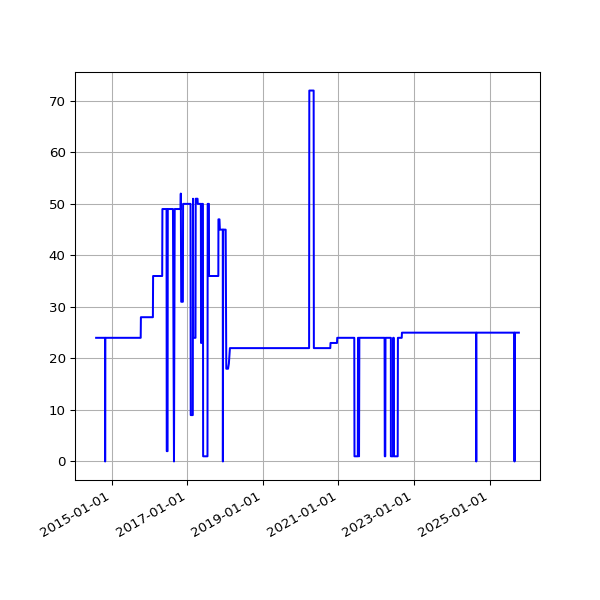

Source data for this figure (header and first rows):
date, value
2014-08-02 02:34:49 +0100, 24
2014-08-03 03:05:19 +0100, 24
2014-08-04 02:45:32 +0100, 24
2014-08-05 02:45:33 +0100, 24
2014-08-06 02:43:20 +0100, 24
2014-08-07 02:41:52 +0100, 24
2014-08-08 02:43:24 +0100, 24
2014-08-09 02:35:17 +0100, 24
2014-08-10 02:37:17 +0100, 24
2014-08-11 02:49:09 +0100, 24
2014-08-12 02:36:56 +0100, 24
2014-08-13 02:41:52 +0100, 24
2014-08-14 02:39:20 +0100, 24
2014-08-15 02:40:32 +0100, 24
2014-08-16 02:39:22 +0100, 24
2014-08-17 02:37:23 +0100, 24
2014-08-18 02:40:14 +0100, 24
2014-08-19 02:41:31 +0100, 24
2014-08-20 02:41:02 +0100, 24
2014-08-21 02:46:25 +0100, 24
2014-08-22 02:42:42 +0100, 24
2014-08-23 02:49:08 +0100, 24
2014-08-24 02:41:34 +0100, 24
2014-08-25 02:44:26 +0100, 24
2014-08-26 02:45:33 +0100, 24
2014-08-27 02:47:23 +0100, 24
2014-08-28 02:45:45 +0100, 24
2014-08-29 02:52:17 +0100, 24
2014-08-30 02:41:53 +0100, 24
2014-08-31 02:41:54 +0100, 24
2014-09-01 02:41:45 +0100, 24
2014-09-02 02:56:38 +0100, 24
2014-09-03 02:53:41 +0100, 24
2014-09-04 03:09:09 +0100, 24
2014-09-05 02:53:14 +0100, 24
2014-09-06 02:45:18 +0100, 24
2014-09-07 02:42:16 +0100, 24
2014-09-08 03:37:13 +0100, 24
2014-09-09 02:50:39 +0100, 24
2014-09-10 02:53:39 +0100, 24
2014-09-11 03:39:38 +0100, 24
2014-09-12 02:44:06 +0100, 24
2014-09-13 02:45:19 +0100, 24
2014-09-14 02:46:09 +0100, 24
2014-09-15 02:51:21 +0100, 24
2014-09-16 02:51:21 +0100, 24
2014-09-17 02:50:45 +0100, 24
2014-09-18 02:52:25 +0100, 24
2014-09-19 02:50:21 +0100, 24
2014-09-20 02:42:56 +0100, 24
2014-09-21 02:40:59 +0100, 24
2014-09-22 02:50:35 +0100, 24
2014-09-23 02:41:41 +0100, 24
2014-09-24 02:44:22 +0100, 24
2014-09-25 02:55:33 +0100, 24
2014-09-26 02:52:05 +0100, 24
2014-09-27 02:42:14 +0100, 24
2014-09-28 02:39:29 +0100, 24
2014-09-29 02:49:32 +0100, 24
2014-09-30 02:55:10 +0100, 24
... 2,988 more rows
